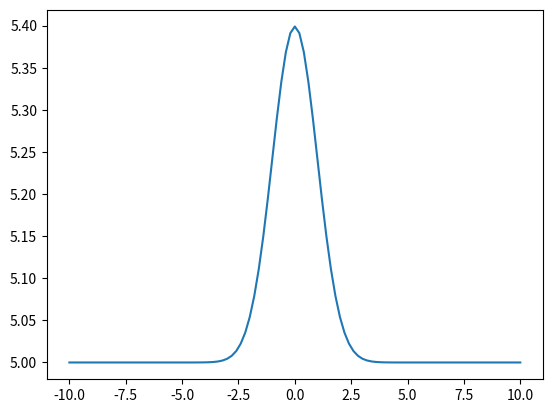

The script that saved this image:
import numpy as np
import matplotlib.pyplot as plt
  
x = np.linspace(-10, 10, 101)
y = np.exp(-x**2 / 2) / np.sqrt(2 * np.pi) + 5
  
plt.plot(x, y)
plt.show()
